The GitHub repository warjunaid/Apple_leaf_aug_without_split contains a labelled image folder "Apple_leaf_aug_without_split" with 4 categories: black rot, cedar apple rust, healthy, scab. Examples follow, each with its label.

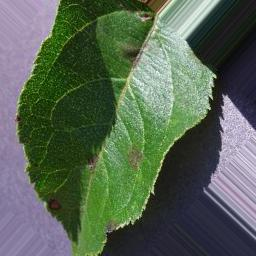
Label: scab

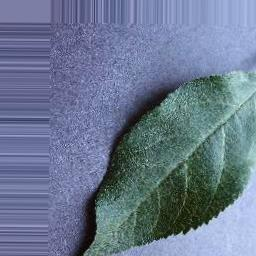
Label: healthy

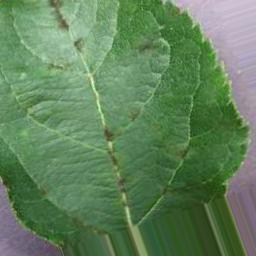
Label: scab

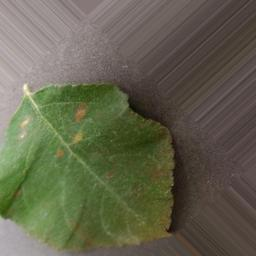
Label: cedar apple rust

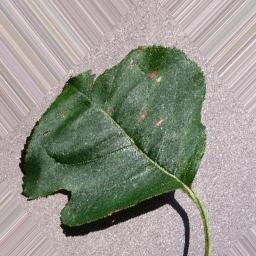
Label: black rot

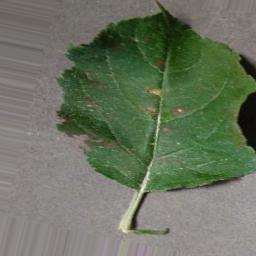
Label: cedar apple rust
